Run: headless pygame with SDL's dummy video driver; simulated clock (each Clock.tick advances the game by its frame time, no real sleeping); random seed 0; keys injected as events and as key.get_pressed() state; mouse plan: one left click at the window centre at the start of phase 2, then a move to the lower-right quarter at the start of phase 3.
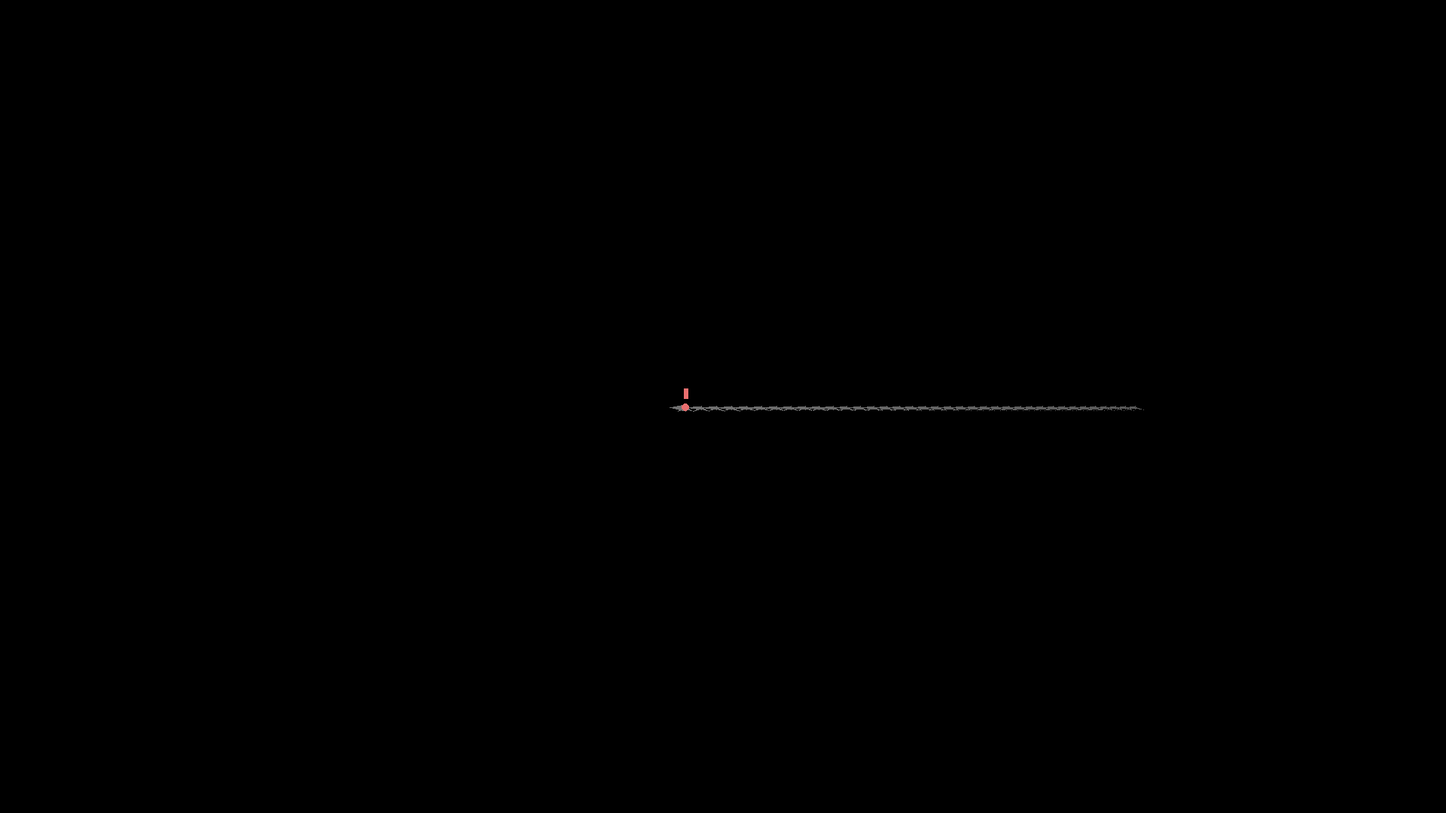
Frame 1 of 3 · flips 1–60 · no input
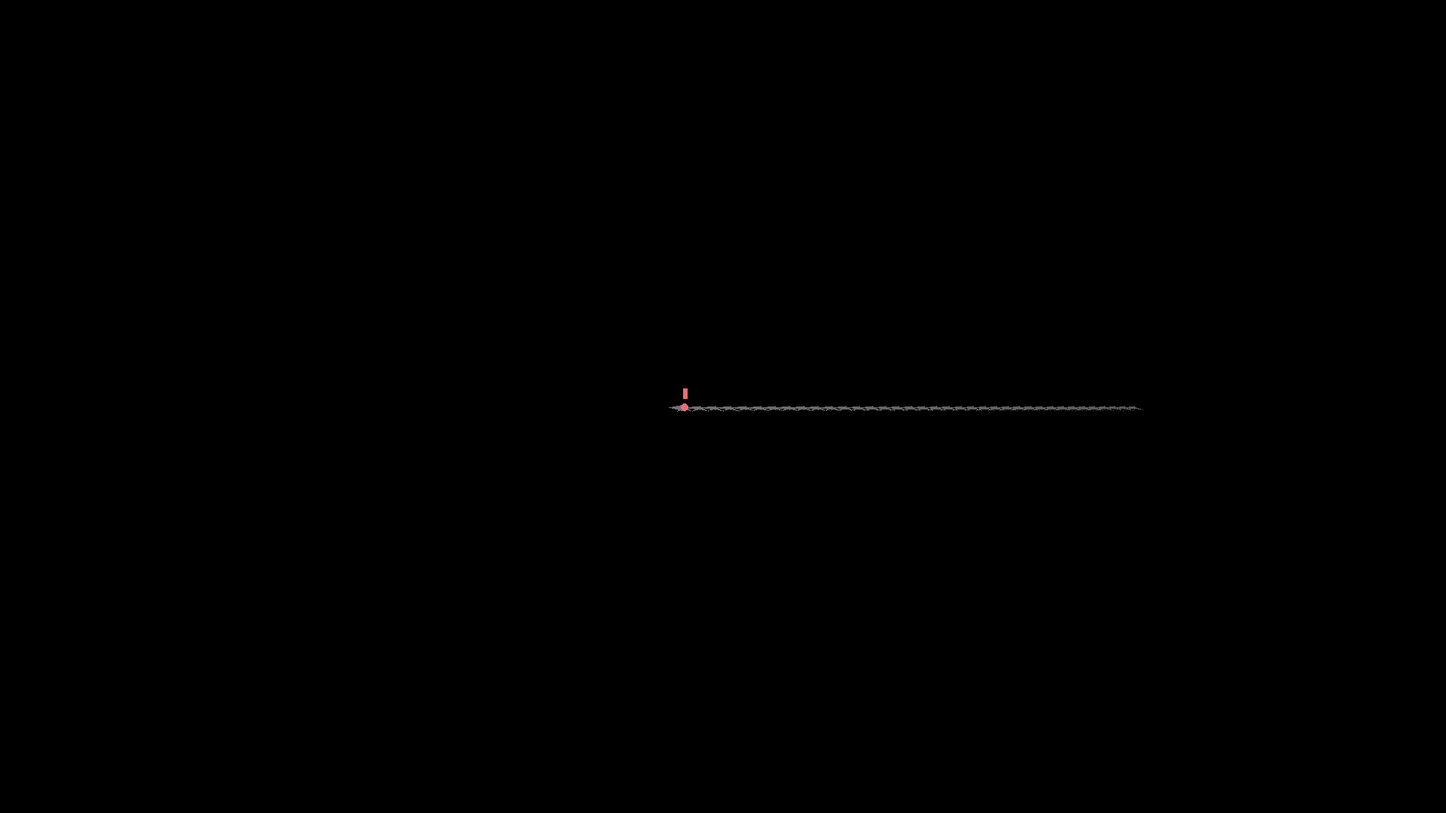
Frame 2 of 3 · flips 61–180 · clicked the window centre · tapped SPACE, RETURN · held RIGHT (→), D
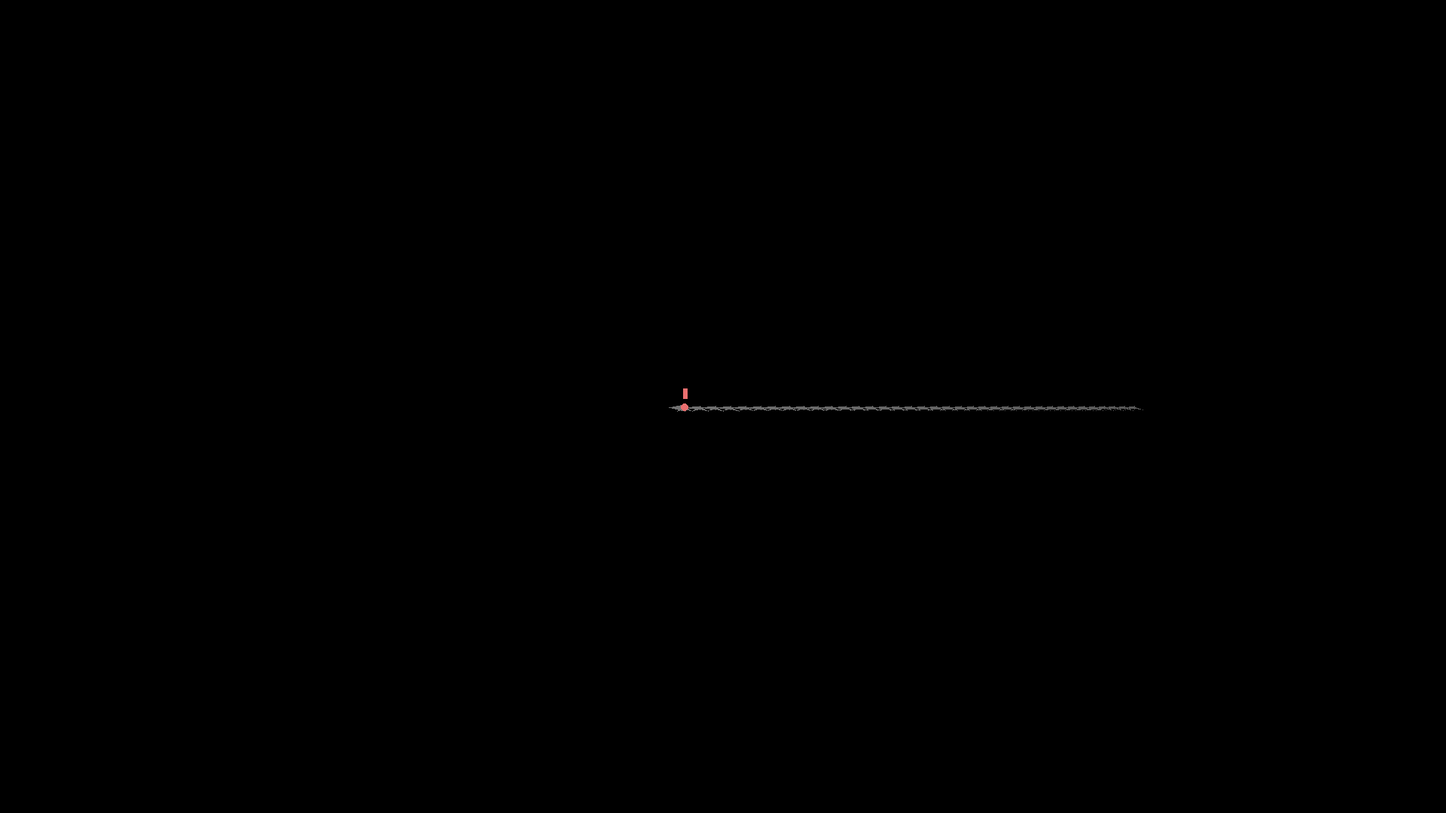
Frame 3 of 3 · flips 181–300 · moved the mouse to the lower-right quarter · held DOWN (↓), S

The pygame program that drew these frames:

import math
import random
import pygame

# import time

pygame.init()
SCREEN_WIDTH = 1920
SCREEN_HEIGHT = 1080
HALF_SCREEN_WIDTH = SCREEN_WIDTH // 2
HALF_SCREEN_HEIGHT = SCREEN_HEIGHT // 2

pi = math.pi
# -------------camera data-----------------
cx = 0
cy = -0
cz = 0

theta = pi
polar = pi / 2

# ------------screen set up----------------
fov_up = 45
fov_side = 45

screen = pygame.display.set_mode((SCREEN_WIDTH, SCREEN_HEIGHT))
pygame.display.set_caption("3d projection_reset")
my_font = pygame.font.SysFont('Papyrus MS', 50)

y_scale = min(SCREEN_WIDTH, SCREEN_HEIGHT) / fov_side
p_scale = SCREEN_HEIGHT / fov_up


# --------------functions-----------------

def dot_product(point, plane):
    res = [a * b for a, b in zip(point, plane)]

    return sum(res)


def new_pos(p1):
    return [a - b for a, b in zip(p1, [cx, cy, cz])]


def get_distance(p1):
    total = 0
    for i in p1:
        total += i * i
    return math.sqrt(total)


def get_new_rel(point):
    dp = new_pos(point)
    return [dot_product(dp, r_plane),
            dot_product(dp, u_plane),
            dot_product(dp, f_plane)]


def get_polygon_data(polygon):
    tx = 0
    ty = 0
    tz = 0
    length = len(polygon)

    for i in polygon:
        tx += i[0] / length
        ty += i[1] / length
        tz += i[2] / length

    return get_distance((tx, ty, tz))


def draw_face(polygon):
    coordinates = []
    for i in polygon[0][1]:
        if abs(i[0]) < fov_side and abs(i[1]) < fov_up:
            coordinates.append((HALF_SCREEN_WIDTH + i[0] * p_scale, HALF_SCREEN_HEIGHT + i[1] * y_scale))
        else:
            return
    pygame.draw.polygon(screen, polygon[1], coordinates)


class BODY:
    def __init__(self, starting_pos, movement_speed, forward_line, turn_line, height=3, segment_amount=12):
        self.x, self.z = starting_pos
        self.angle = 1
        self.movement_speed = movement_speed
        self.forward_line = forward_line
        self.turn_line = turn_line
        self.y = height
        self.child = SEGMENT(self, segment_amount)
        self.stalking = 250
        self.left_leg = TEST_LEG(self, -1)
        self.right_leg = TEST_LEG(self, 1)

    def move(self, target):
        spider_forward_x = self.x + math.sin(self.angle) * self.forward_line
        spider_forward_z = self.z + math.cos(self.angle) * self.forward_line

        forward_angle = math.atan2(
            target[0] - spider_forward_x,
            target[2] - spider_forward_z
        )

        forward_to_target_x = spider_forward_x + math.sin(forward_angle) * self.turn_line
        forward_to_target_z = spider_forward_z + math.cos(forward_angle) * self.turn_line

        current_distance_to_target = (self.x - target[0]) ** 2 + (self.z - target[2]) ** 2

        forward_distance = (
                (target[0] - self.x + math.sin(self.angle) * self.movement_speed) ** 2 +
                (target[2] - self.z + math.cos(self.angle) * self.movement_speed) ** 2
        )

        backward_distance = (
                (target[0] - self.x - math.sin(self.angle) * self.movement_speed) ** 2 +
                (target[2] - self.z - math.cos(self.angle) * self.movement_speed) ** 2
        )

        if current_distance_to_target > 1:
            if forward_distance >= current_distance_to_target + self.stalking:

                self.x += math.sin(self.angle) * self.movement_speed
                self.z += math.cos(self.angle) * self.movement_speed

            elif backward_distance >= current_distance_to_target + self.stalking:
                self.x -= math.sin(self.angle) * self.movement_speed
                self.z -= math.cos(self.angle) * self.movement_speed

        self.angle = math.atan2(forward_to_target_x - self.x, forward_to_target_z - self.z)

    def update(self):
        draw_pyramid((self.x,
                      self.y,
                      self.z),
                     (self.x + math.sin(self.angle) * 40,
                      self.y,
                      self.z + math.cos(self.angle) * 40), 7)
        self.child.update()
        self.left_leg.update()
        self.right_leg.update()


class SEGMENT:
    def __init__(self, father, child, length=40):
        self.father = father
        self.length = length
        self.x = father.x - math.sin(father.angle) * self.length
        self.y = father.y
        self.z = father.z - math.cos(father.angle) * self.length
        self.angle = father.angle
        if child > 0:
            self.child = SEGMENT(self, child - 1)
        else:
            self.child = None
        self.left_leg = TEST_LEG(self, -1)
        self.right_leg = TEST_LEG(self, 1)
        self.update()

    def update(self):
        self.angle = math.atan2(self.father.x - self.x, self.father.z - self.z)
        self.x = self.father.x - math.sin(self.angle) * self.length
        self.z = self.father.z - math.cos(self.angle) * self.length
        if self.child:
            self.child.update()
        self.left_leg.update()
        self.right_leg.update()
        draw_pyramid((self.x, self.y, self.z), (self.father.x, self.father.y, self.father.z), 4)


class TEST_LEG:
    def __init__(self, father, side, length=32, stretch=44):
        self.side = side
        self.father = father
        self.length = length

        self.x = self.father.x + math.sin(self.father.angle - pi / 2) * self.length * self.side
        self.y = self.father.y + 7
        self.z = self.father.z + math.cos(self.father.angle - pi / 2) * self.length * self.side

        self.stretch = stretch

    def update(self):
        possible_x = self.father.x + math.sin(self.father.angle - pi / 2) * self.length * self.side
        possible_z = self.father.z + math.cos(self.father.angle - pi / 2) * self.length * self.side
        if math.sqrt((possible_x - self.x) ** 2 + (possible_z - self.z) ** 2) >= self.stretch:
            self.x = possible_x
            self.z = possible_z

        draw_pyramid((
            self.father.x,
            self.father.y,
            self.father.z
        ), (self.x, self.y, self.z), 3
        )


class LEG:
    def __init__(self, father, starting_position,
                 relative_target, leg_segments,
                 tolerance=0.1, stretch=0.5):
        self.father = father

        self.ang, self.distance = starting_position

        self.relative_angle, self.relative_length = relative_target

        # -------- initialize positions ---------
        self.fx = self.father.x + math.sin(
            self.father.angle + self.ang) * self.distance

        self.fz = self.father.z + math.cos(
            self.father.angle + self.ang) * self.distance
        # ---------------------------------------

        self.leg_lengths = leg_segments
        self.tolerance = tolerance
        self.stretch = stretch

    def get_target2d(self):
        return (self.father.x + math.sin(
            self.father.angle + self.ang) * self.distance,
                self.father.z + math.cos(
                    self.father.angle + self.ang) * self.distance)

    def check(self):
        x, z = self.get_target2d()
        if get_distance([self.fx - x, self.fz - z]) > self.stretch:
            self.fx, self.fz = x, z


vertices = []
polygons = []


def draw_pyramid(position1, position2, width):
    global vertices
    global polygons
    starting_index = len(vertices)
    x1, y1, z1 = position1
    x2, y2, z2 = position2
    relative_polar = math.atan2(get_distance([x2 - x1, y2 - y1, z2 - z1]), y2 - y1)

    relative_azimuth = math.atan2(x2 - x1, z2 - z1)
    a = [x1 + math.sin(relative_azimuth - pi / 2) * width,
         y1,
         z1 + math.cos(relative_azimuth - pi / 2) * width]
    b = [x1 + math.sin(relative_azimuth) * -math.cos(relative_polar) * width,
         y1 + math.sin(relative_polar) * width,
         z1 + math.cos(relative_azimuth) * -math.cos(relative_polar) * width]

    c = [x1 + math.sin(relative_azimuth + pi / 2) * width,
         y1,
         z1 + math.cos(relative_azimuth + pi / 2) * width]

    d = [x1 + math.sin(relative_azimuth) * math.cos(relative_polar) * width,
         y1 + math.sin(relative_polar) * -width,
         z1 + math.cos(relative_azimuth) * math.cos(relative_polar) * width]

    e = [x2, y2, z2]

    faces = [[starting_index,
              starting_index + 1,
              starting_index + 2,
              starting_index + 3],

             [starting_index,
              starting_index + 4,
              starting_index + 1],

             [starting_index + 1,
              starting_index + 4,
              starting_index + 2],

             [starting_index + 2,
              starting_index + 4,
              starting_index + 3],

             [starting_index + 3,
              starting_index + 4,
              starting_index],
             ]

    vertices = vertices + [a, b, c, d, e]
    polygons = polygons + faces


# --------------game-loop-------------------
spiders = [BODY((random.randint(-5000, 5000), (random.randint(-5000, 5000))), 12,
                0, 0, segment_amount=random.randint(20, 35))]
spider_quantity = 5
for spider in range(spider_quantity):
    spiders.append(BODY((random.randint(-5000, 5000), (random.randint(-5000, 5000))), random.uniform(8, 10),
                        random.uniform(80, 100), random.uniform(1.5, 3), segment_amount=random.randint(20, 35)))
click_check = 0
running = True
Movement_target = None
while running:
    vertices = []
    polygons = []
    priority_display = []
    speed = 1
    for event in pygame.event.get():
        if event.type == pygame.QUIT:
            running = False



    keys = pygame.key.get_pressed()
    if keys[pygame.K_LCTRL]:
        speed = 1000
    if keys[pygame.K_s]:
        cz -= 0.02 * math.cos(theta) * speed
        cx -= 0.02 * math.sin(theta) * speed
    if keys[pygame.K_w]:
        cz += 0.02 * math.cos(theta) * speed
        cx += 0.02 * math.sin(theta) * speed
    if keys[pygame.K_a]:
        cx -= 0.02 * math.cos(theta) * speed
        cz += 0.02 * math.sin(theta) * speed
    if keys[pygame.K_d]:
        cx += 0.02 * math.cos(theta) * speed
        cz -= 0.02 * math.sin(theta) * speed
    if keys[pygame.K_SPACE]:
        cy -= 0.01 * speed
    if keys[pygame.K_LSHIFT]:
        cy += 0.01 * speed
    if keys[pygame.K_UP]:
        spiders[0].x += math.sin(spiders[0].angle) * spiders[0].movement_speed
        spiders[0].z += math.cos(spiders[0].angle) * spiders[0].movement_speed
    if keys[pygame.K_DOWN]:
        spiders[0].x -= math.sin(spiders[0].angle) * spiders[0].movement_speed
        spiders[0].z -= math.cos(spiders[0].angle) * spiders[0].movement_speed
    if keys[pygame.K_LEFT]:
        spiders[0].angle -= 0.18
    if keys[pygame.K_RIGHT]:
        spiders[0].angle += 0.18
    if keys[pygame.K_r]:
        theta = math.atan2(spiders[0].x-cx, spiders[0].z-cz)
        polar = math.atan2(get_distance((spiders[0].x-cx, spiders[0].z-cz)),spiders[0].y-cy)
    r_plane = [math.cos(theta),
               0,
               -math.sin(theta)]

    u_plane = [math.sin(theta) * -math.cos(polar),
               math.sin(polar),
               math.cos(theta) * -math.cos(polar)]

    f_plane = [math.sin(theta) * math.sin(polar),
               math.cos(polar),
               math.cos(theta) * math.sin(polar)]

    if Movement_target and keys[pygame.K_f]:
        for spider in range(1, len(spiders)):
            spiders[spider].move(Movement_target)
    for spider in spiders:
        spider.update()

    rel_vertices = []
    for spider_index in range(1, len(spiders)):
        spider = spiders[spider_index]
        rel_target = get_new_rel((spider.x, spider.y, spider.z))
        priority_display.append(("N", ((HALF_SCREEN_WIDTH + math.degrees(math.atan2(rel_target[0],
                                                                                    rel_target[2])) * p_scale * 1.5,
                                        HALF_SCREEN_HEIGHT + math.degrees(math.atan2(rel_target[1],
                                                                                     rel_target[
                                                                                         2])) * y_scale * 1.5))))

    if pygame.mouse.get_pressed()[2]:

        turning = True
        pygame.mouse.set_visible(False)
        mouse_movement = pygame.mouse.get_rel()
        if mouse_movement != (0, 0):
            pygame.mouse.set_pos([HALF_SCREEN_WIDTH, HALF_SCREEN_HEIGHT])
        theta = theta + (mouse_movement[0]) * 0.0002
        polar = min(max(polar - (mouse_movement[1]) * 0.0002, 0), pi)
    else:
        turning = False
        pygame.mouse.set_visible(True)

    if pygame.mouse.get_pressed()[0]:
        if click_check == 0:
            # screen.fill((255, 255, 255))
            # pygame.display.flip()
            # time.sleep(0.1)
            Movement_target = [random.randint(-5000, 5000), 0, random.randint(-5000, 5000)]
            click_check = 60
    else:
        if click_check > 0:
            click_check -= 1
    for vertex in vertices:
        new_vert = get_new_rel(vertex)
        rel_vertices.append(
            [new_vert,
             [HALF_SCREEN_WIDTH + math.degrees(
                 math.atan2(new_vert[0], new_vert[2])) * p_scale * 1.5,

              HALF_SCREEN_HEIGHT + math.degrees(
                  math.atan2(new_vert[1], new_vert[2])) * y_scale * 1.5]
             ]
        )

    screen.fill((0, 0, 0))

    new_polys = []

    for face in polygons:
        all_vertices_in_face = []
        vertex_base = []
        skip = False
        for j in face:
            vertex_base.append(rel_vertices[j][0])
            all_vertices_in_face.append([rel_vertices[j][1][0], rel_vertices[j][1][1]])
            if not (0 < rel_vertices[j][1][0] < SCREEN_WIDTH or 0 < rel_vertices[j][1][1] < SCREEN_HEIGHT):
                skip = True
        if skip:
            continue
        new_polys.append([all_vertices_in_face, get_polygon_data(vertex_base)])
    distances_and_faces = sorted(new_polys, key=lambda x: x[1], reverse=True)
    n = len(distances_and_faces)

    for face in range(n):
        colour = int(min(2558 / (distances_and_faces[face][1] / 150), 255))
        pygame.draw.polygon(screen, (colour, colour, colour), distances_and_faces[face][0])

    if Movement_target:
        rel_target = get_new_rel(Movement_target)
        priority_display.append([
            "S",
            get_distance(rel_target),
            (HALF_SCREEN_WIDTH + math.degrees(math.atan2(rel_target[0],
                                                         rel_target[2])) * p_scale * 1.5,
             HALF_SCREEN_HEIGHT + math.degrees(math.atan2(rel_target[1],
                                                          rel_target[2])) * y_scale * 1.5)]
        )
    for priority in priority_display:
        if priority[0] == "S":
            distance = priority[1]
            position = priority[2]
            pygame.draw.circle(screen, (233, 111, 233), (position[0], position[1]), 5)
            pygame.draw.line(screen, (233, 111, 233), (position[0], position[1] - 12),
                             (position[0], position[1] - 25), 6)

        if priority[0] == "N":
            position = priority[1]
            pygame.draw.circle(screen, (233, 111, 111), (position[0], position[1]), 5)
            pygame.draw.line(screen, (233, 111, 111), (position[0], position[1] - 12),
                             (position[0], position[1] - 25), 6)

    pygame.display.flip()
